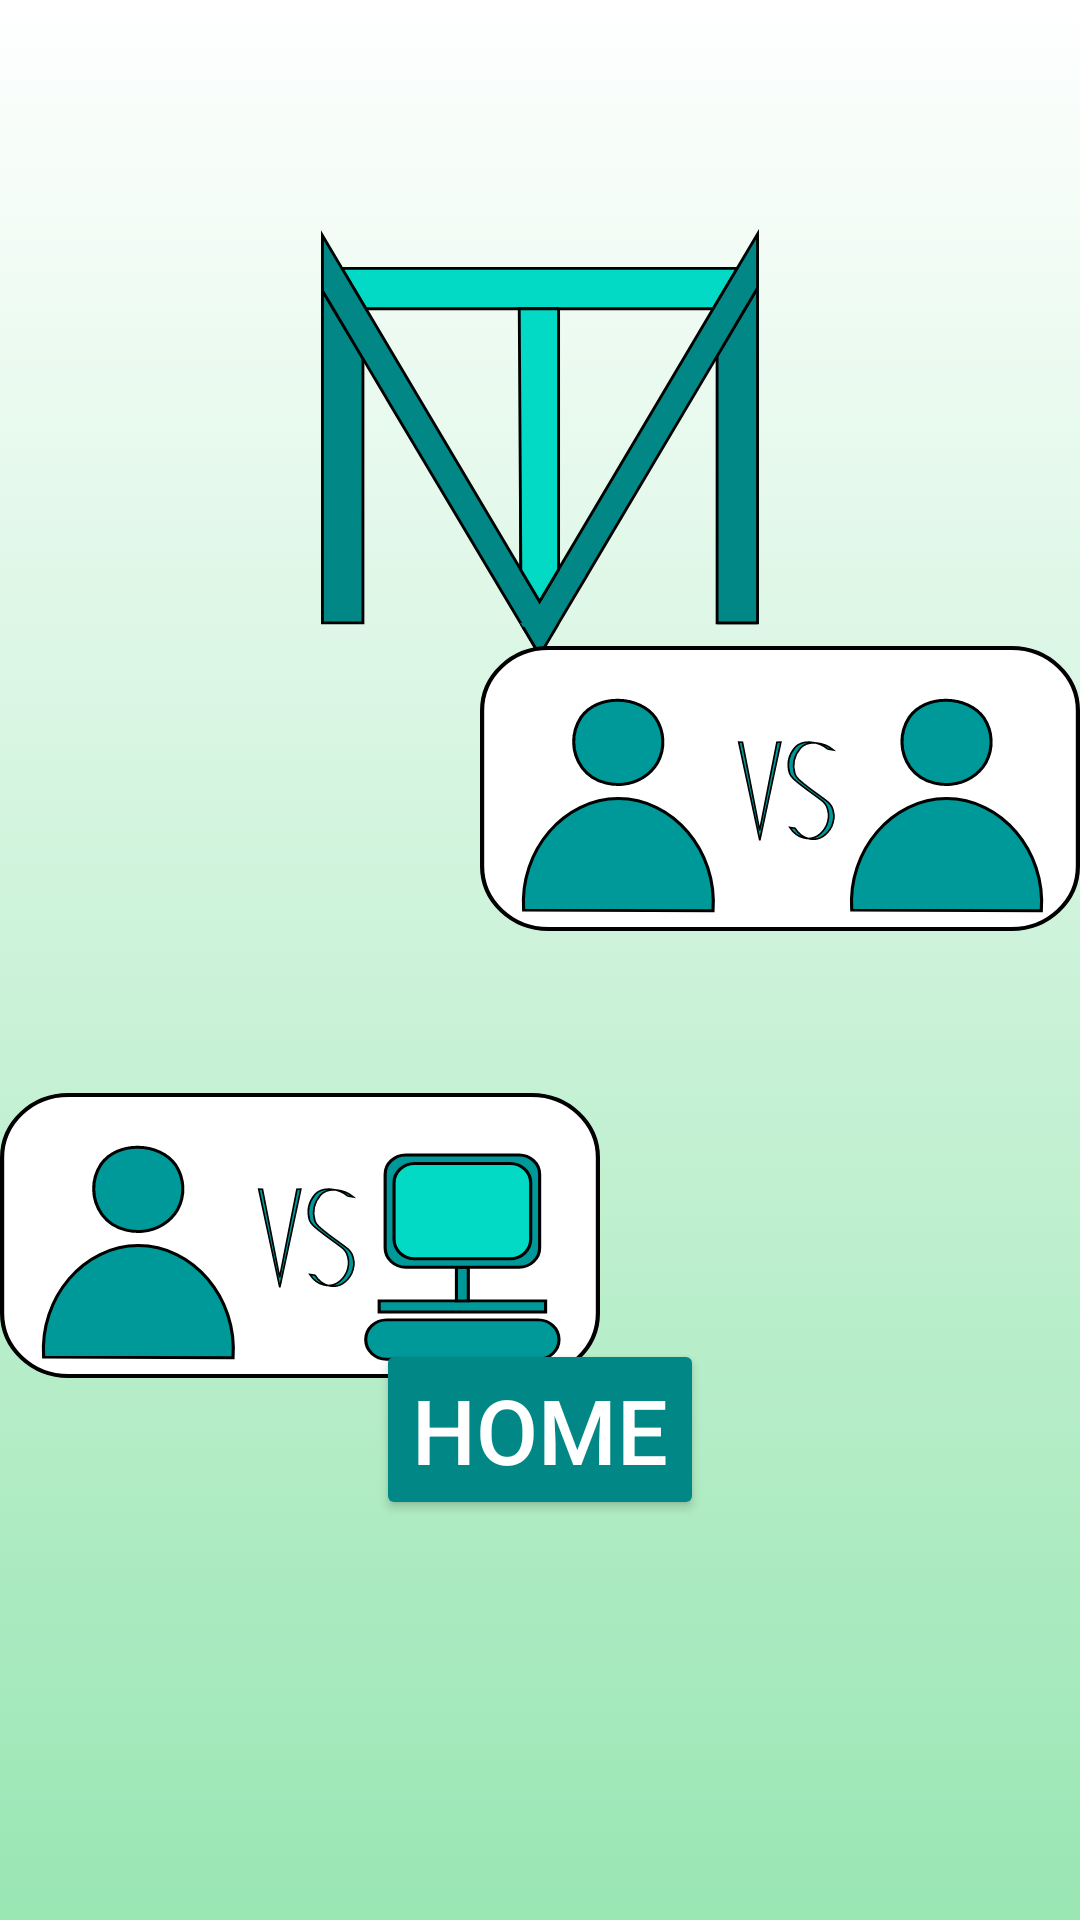

This screen was rendered from an Android layout file. Write that file and the resources it references.
<!-- AndroidManifest.xml: application theme Theme.AppCompat.NoActionBar -->
<!-- res/layout/activity_playerorbot.xml -->
<?xml version="1.0" encoding="utf-8"?>
<RelativeLayout xmlns:android="http://schemas.android.com/apk/res/android"
    android:layout_width="match_parent"
    android:layout_height="match_parent"
    android:background="@drawable/gradient_background"
    >

    <ImageView
        android:id="@+id/logoplay"
        android:layout_width="146dp"
        android:layout_height="143dp"
        android:layout_above="@+id/centro"
        android:layout_centerHorizontal="true"
        android:layout_marginBottom="91dp"
        android:background="@drawable/risorsa_5"
        android:contentDescription="@string/logo_di_megatris"/>

    <ImageButton
        android:id="@+id/pvp"
        android:layout_width="200dp"
        android:layout_height="95dp"
        android:layout_above="@+id/centro"
        android:layout_alignEnd="@+id/centro"
        android:background="@drawable/risorsa_9"
        android:contentDescription="@string/player_vs_player"/>

    <ImageButton
        android:id="@+id/pvpc"
        android:layout_width="200dp"
        android:layout_height="95dp"
        android:layout_below="@+id/centro"
        android:layout_alignStart="@+id/centro"
        android:layout_marginTop="35dp"
        android:background="@drawable/risorsa_8"
        android:contentDescription="@string/player_vs_pc"/>

    <TextView
        android:id="@+id/centro"
        android:layout_width="match_parent"
        android:layout_height="wrap_content"
        android:layout_centerInParent="true"/>


    <Button
        android:id="@+id/indietro"
        android:layout_width="wrap_content"
        android:layout_height="wrap_content"
        android:layout_below="@id/centro"
        android:layout_centerHorizontal="true"
        android:layout_marginTop="117dp"
        android:backgroundTint="@color/log"
        android:text="@string/home"
        android:textColor="@color/white"
        android:textSize="30sp" />
</RelativeLayout>
<!-- resources referenced by this layout -->
<resources>
  <color name="log">#018786</color>
  <color name="white">#FFFFFFFF</color>
  <!-- drawable gradient_background (drawable) -->
  <?xml version="1.0" encoding="utf-8"?>
  <selector xmlns:android="http://schemas.android.com/apk/res/android">
      <item>
          <shape>
              <gradient
                  android:angle="90"
                  android:startColor="#99e6b3"
                  android:endColor="#FFFF"/>
          </shape>
      </item>
  </selector>
  <!-- drawable risorsa_5: vector/xml drawable (drawable, 2485 chars, omitted) -->
  <!-- drawable risorsa_8: vector/xml drawable (drawable, 2965 chars, omitted) -->
  <!-- drawable risorsa_9: vector/xml drawable (drawable, 2224 chars, omitted) -->
  <string name="home" translatable="false">home</string>
  <string name="logo_di_megatris">logo di megatris</string>
  <string name="player_vs_pc" translatable="false">player vs pc</string>
  <string name="player_vs_player" translatable="false">player vs player</string>
</resources>
